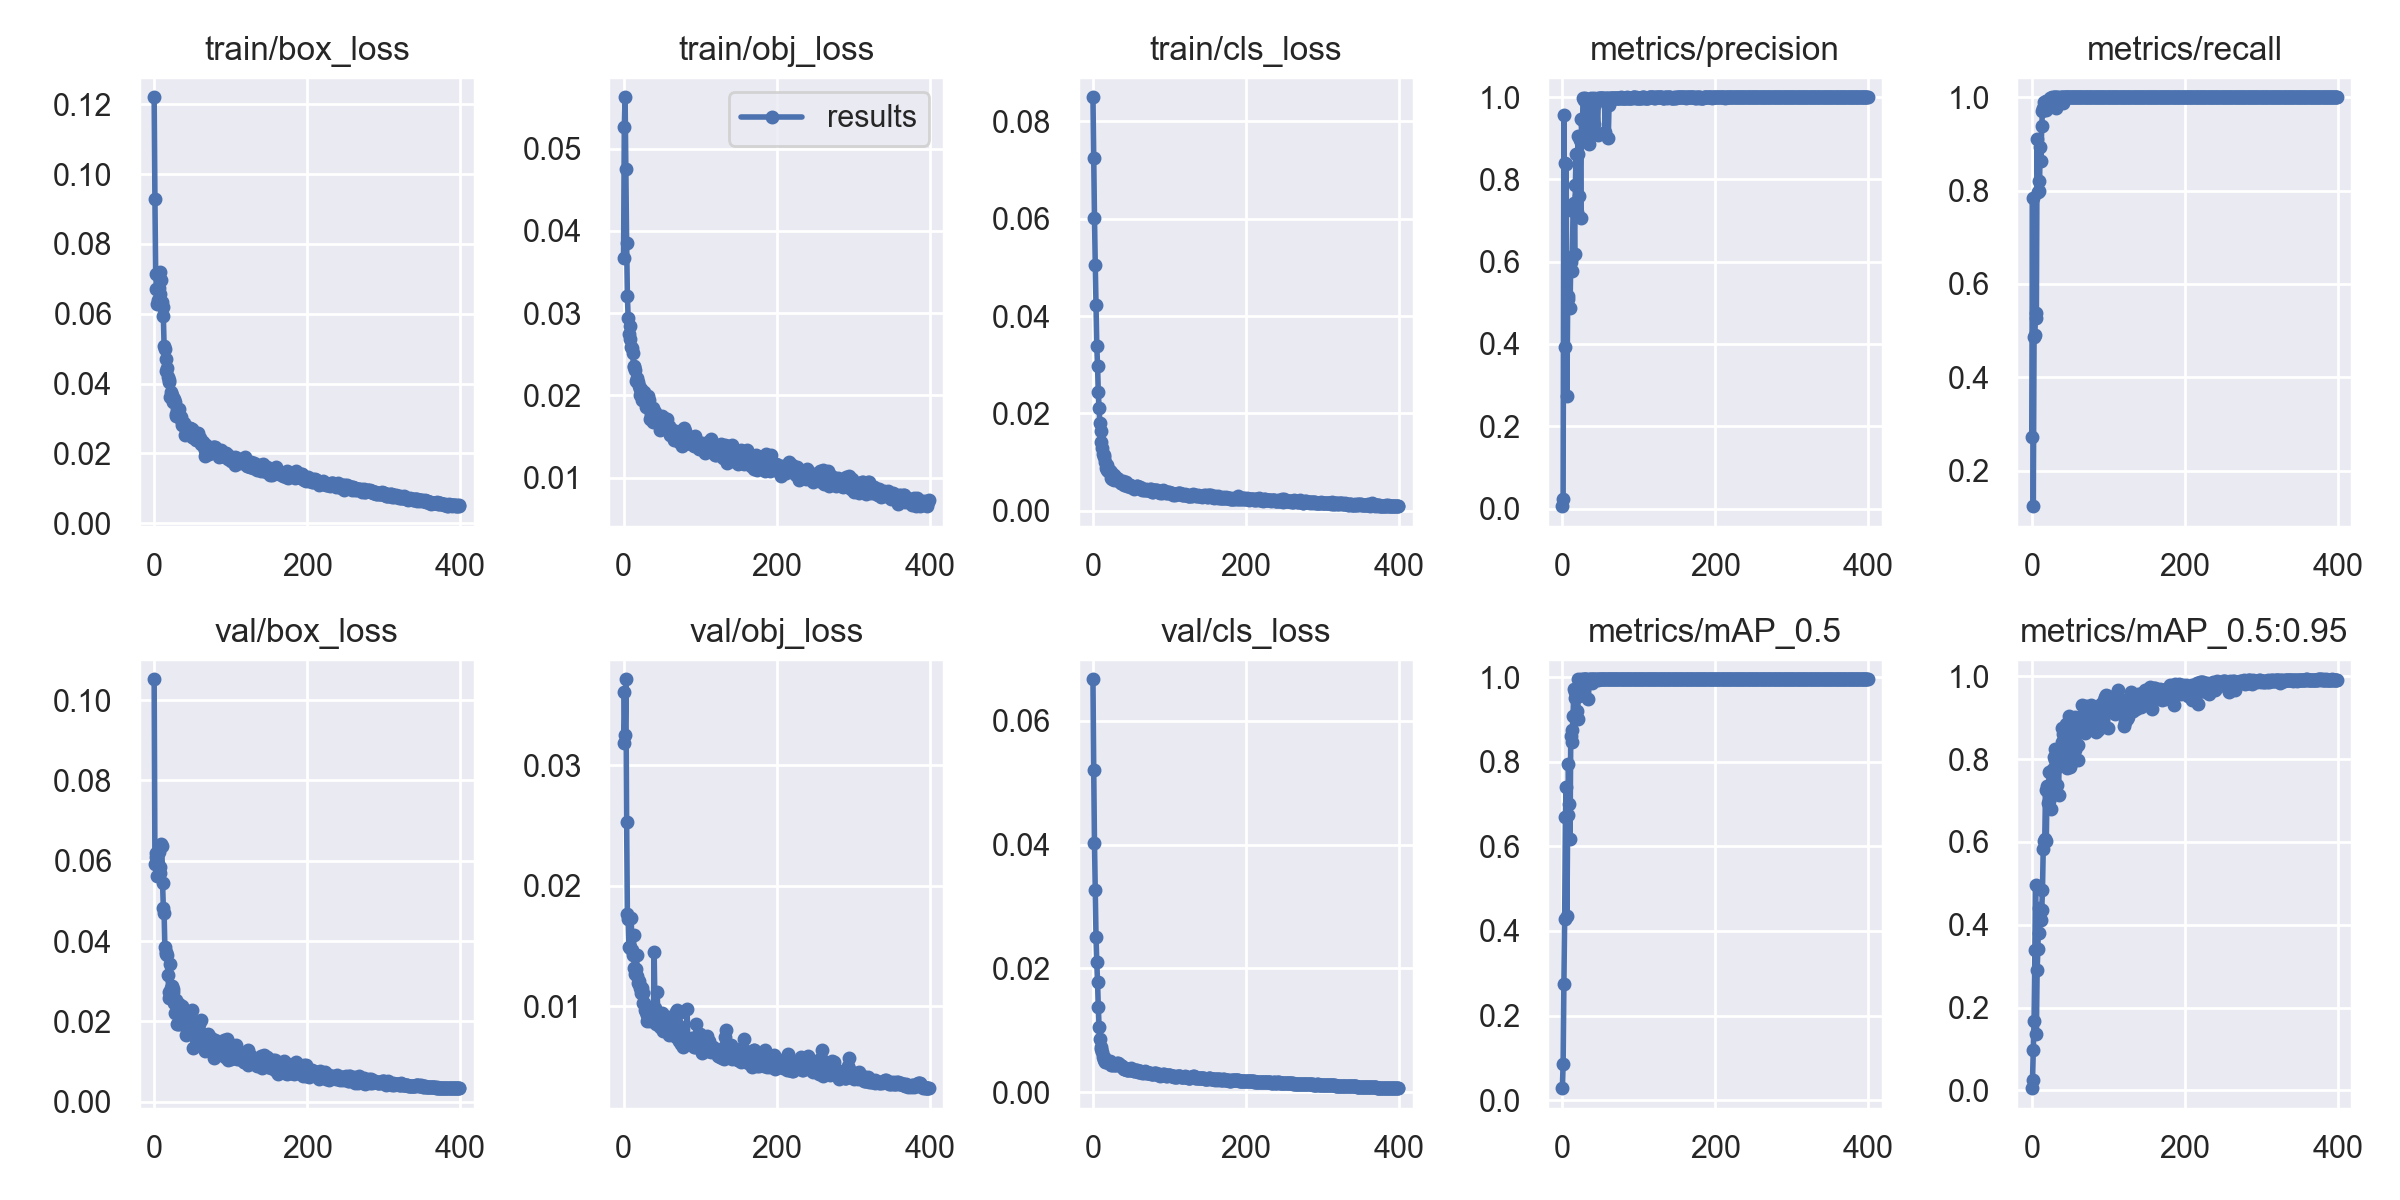

The table this chart was drawn from, first rows:
epoch, train/box_loss, train/obj_loss, train/cls_loss, metrics/precision, metrics/recall, metrics/mAP_0.5, metrics/mAP_0.5:0.95, val/box_loss, val/obj_loss, val/cls_loss, x/lr0, x/lr1, x/lr2
0, 0.122, 0.03667, 0.08496, 0.005968, 0.2727, 0.02831, 0.0052, 0.1052, 0.0318, 0.06673, 0.091, 0.001, 0.001
1, 0.09287, 0.05262, 0.07246, 0.02274, 0.7839, 0.08527, 0.02588, 0.0593, 0.03611, 0.05203, 0.0811, 0.002095, 0.002095
2, 0.07131, 0.05624, 0.0602, 0.9557, 0.1241, 0.2746, 0.09711, 0.06205, 0.03252, 0.04023, 0.07118, 0.003184, 0.003184
3, 0.06707, 0.04747, 0.05053, 0.3918, 0.4861, 0.4271, 0.168, 0.061, 0.03713, 0.03265, 0.06127, 0.004268, 0.004268
4, 0.06287, 0.0385, 0.04233, 0.8398, 0.4906, 0.6693, 0.3384, 0.05622, 0.02529, 0.02501, 0.05135, 0.005346, 0.005346
5, 0.06396, 0.03211, 0.03392, 0.8372, 0.538, 0.7412, 0.4958, 0.0593, 0.01765, 0.021, 0.04142, 0.00642, 0.00642
6, 0.06738, 0.02943, 0.02973, 0.2726, 0.5271, 0.4352, 0.136, 0.06211, 0.01726, 0.01778, 0.03149, 0.007487, 0.007487
7, 0.07194, 0.02741, 0.02435, 0.5154, 0.9096, 0.6731, 0.2897, 0.05852, 0.01493, 0.01375, 0.02155, 0.008549, 0.008549
8, 0.06576, 0.02845, 0.02108, 0.5096, 0.7978, 0.7944, 0.3406, 0.05696, 0.01484, 0.0106, 0.01161, 0.009606, 0.009606
9, 0.06953, 0.02682, 0.01794, 0.594, 0.8214, 0.7007, 0.44, 0.06416, 0.01489, 0.008596, 0.009777, 0.009777, 0.009777
10, 0.06325, 0.02589, 0.01634, 0.4871, 0.7982, 0.6164, 0.3798, 0.06378, 0.01734, 0.007296, 0.009777, 0.009777, 0.009777
11, 0.06184, 0.02582, 0.01408, 0.5988, 0.8937, 0.8605, 0.43, 0.05438, 0.01467, 0.006912, 0.009753, 0.009753, 0.009753
12, 0.05939, 0.02512, 0.0129, 0.5761, 0.8641, 0.8467, 0.4118, 0.04832, 0.01427, 0.006458, 0.009728, 0.009728, 0.009728
13, 0.05071, 0.02354, 0.01172, 0.6114, 0.9379, 0.8757, 0.4346, 0.04706, 0.01594, 0.005664, 0.009703, 0.009703, 0.009703
14, 0.0499, 0.02349, 0.01141, 0.7236, 0.9699, 0.9082, 0.4842, 0.03841, 0.01315, 0.005603, 0.009678, 0.009678, 0.009678
15, 0.04709, 0.02309, 0.01112, 0.7432, 0.9766, 0.9712, 0.5841, 0.0372, 0.01265, 0.005269, 0.009654, 0.009654, 0.009654
16, 0.0437, 0.02176, 0.01008, 0.6192, 0.9903, 0.9517, 0.602, 0.03675, 0.01312, 0.004819, 0.009629, 0.009629, 0.009629
17, 0.04442, 0.0218, 0.008848, 0.7869, 0.9854, 0.965, 0.607, 0.03655, 0.01423, 0.004794, 0.009604, 0.009604, 0.009604
18, 0.04179, 0.02215, 0.009334, 0.8613, 0.9919, 0.9717, 0.726, 0.03161, 0.01247, 0.004801, 0.009579, 0.009579, 0.009579
19, 0.04115, 0.02164, 0.008384, 0.7198, 0.9727, 0.9207, 0.6027, 0.02726, 0.01192, 0.004895, 0.009555, 0.009555, 0.009555
20, 0.04055, 0.02116, 0.00818, 0.8627, 0.9926, 0.9019, 0.7348, 0.02591, 0.01208, 0.00482, 0.00953, 0.00953, 0.00953
21, 0.03604, 0.02003, 0.008383, 0.9042, 0.9905, 0.9948, 0.6942, 0.03426, 0.01155, 0.0048, 0.009505, 0.009505, 0.009505
22, 0.03755, 0.02082, 0.008068, 0.7602, 0.9906, 0.9551, 0.7001, 0.0283, 0.01164, 0.005098, 0.00948, 0.00948, 0.00948
23, 0.03668, 0.02074, 0.007952, 0.8965, 0.9907, 0.9832, 0.7681, 0.02875, 0.01108, 0.004562, 0.009456, 0.009456, 0.009456
24, 0.03599, 0.01947, 0.006792, 0.7051, 0.999, 0.9941, 0.7086, 0.02804, 0.0115, 0.00444, 0.009431, 0.009431, 0.009431
25, 0.03469, 0.01976, 0.006525, 0.9468, 0.9969, 0.9949, 0.6786, 0.0274, 0.01027, 0.00446, 0.009406, 0.009406, 0.009406
26, 0.03547, 0.0198, 0.007339, 0.896, 0.9901, 0.9774, 0.744, 0.02463, 0.01112, 0.004497, 0.009381, 0.009381, 0.009381
27, 0.03481, 0.0204, 0.00731, 0.9974, 1, 0.995, 0.7307, 0.02199, 0.01024, 0.004514, 0.009357, 0.009357, 0.009357
28, 0.03121, 0.01966, 0.006295, 0.9936, 0.9906, 0.9948, 0.7768, 0.02542, 0.009728, 0.004349, 0.009332, 0.009332, 0.009332
29, 0.03061, 0.01859, 0.006487, 0.9337, 1, 0.995, 0.804, 0.02419, 0.00956, 0.004388, 0.009307, 0.009307, 0.009307
30, 0.03257, 0.01913, 0.006512, 0.9984, 1, 0.995, 0.824, 0.01932, 0.009245, 0.004332, 0.009282, 0.009282, 0.009282
31, 0.03178, 0.01923, 0.006295, 0.9937, 1, 0.995, 0.7973, 0.01924, 0.00874, 0.004491, 0.009258, 0.009258, 0.009258
32, 0.03131, 0.01995, 0.006703, 0.9639, 0.9778, 0.9942, 0.7796, 0.02439, 0.009575, 0.004663, 0.009233, 0.009233, 0.009233
33, 0.03277, 0.01942, 0.006611, 0.9931, 1, 0.995, 0.738, 0.02187, 0.009695, 0.004659, 0.009208, 0.009208, 0.009208
34, 0.03017, 0.01825, 0.006095, 0.9145, 1, 0.9478, 0.7919, 0.01928, 0.008763, 0.004557, 0.009183, 0.009183, 0.009183
35, 0.03048, 0.0171, 0.006176, 0.8849, 0.9979, 0.9892, 0.7129, 0.02011, 0.009134, 0.004387, 0.009158, 0.009158, 0.009158
36, 0.02819, 0.01758, 0.005764, 0.9949, 0.992, 0.995, 0.8186, 0.02388, 0.009372, 0.004213, 0.009134, 0.009134, 0.009134
37, 0.02886, 0.01762, 0.005631, 0.9338, 0.9937, 0.995, 0.8078, 0.02177, 0.008961, 0.004256, 0.009109, 0.009109, 0.009109
38, 0.02821, 0.01851, 0.005861, 0.9979, 1, 0.995, 0.7969, 0.02128, 0.009473, 0.004237, 0.009084, 0.009084, 0.009084
39, 0.02881, 0.01673, 0.006099, 0.9195, 1, 0.9861, 0.8761, 0.02197, 0.008838, 0.003873, 0.009059, 0.009059, 0.009059
40, 0.02519, 0.01695, 0.005427, 0.9459, 1, 0.995, 0.8406, 0.02079, 0.01449, 0.003675, 0.009035, 0.009035, 0.009035
41, 0.02703, 0.01795, 0.005374, 0.9338, 0.988, 0.9946, 0.8601, 0.02107, 0.009896, 0.0037, 0.00901, 0.00901, 0.00901
42, 0.0275, 0.01714, 0.00545, 0.9982, 1, 0.995, 0.824, 0.01672, 0.008552, 0.003866, 0.008985, 0.008985, 0.008985
43, 0.02604, 0.01701, 0.005799, 0.984, 1, 0.9925, 0.8313, 0.018, 0.009092, 0.003705, 0.00896, 0.00896, 0.00896
44, 0.02549, 0.0172, 0.005159, 0.992, 1, 0.995, 0.809, 0.01876, 0.01117, 0.00358, 0.008936, 0.008936, 0.008936
45, 0.0263, 0.01739, 0.005177, 0.9107, 1, 0.995, 0.8858, 0.01897, 0.008524, 0.003524, 0.008911, 0.008911, 0.008911
46, 0.02725, 0.017, 0.005175, 0.9069, 1, 0.9932, 0.7797, 0.02097, 0.008903, 0.003581, 0.008886, 0.008886, 0.008886
47, 0.02726, 0.01675, 0.005309, 0.9979, 1, 0.995, 0.8041, 0.01964, 0.008726, 0.003804, 0.008861, 0.008861, 0.008861
48, 0.02636, 0.01586, 0.005349, 0.9981, 1, 0.995, 0.8578, 0.01888, 0.008262, 0.003644, 0.008837, 0.008837, 0.008837
49, 0.02465, 0.017, 0.004853, 0.9969, 1, 0.995, 0.904, 0.02277, 0.009287, 0.003606, 0.008812, 0.008812, 0.008812
50, 0.02696, 0.01748, 0.004975, 0.9987, 1, 0.995, 0.7809, 0.01988, 0.009473, 0.003847, 0.008787, 0.008787, 0.008787
51, 0.02459, 0.01722, 0.004977, 0.9988, 1, 0.995, 0.883, 0.0134, 0.007909, 0.003583, 0.008762, 0.008762, 0.008762
52, 0.02428, 0.01699, 0.004859, 0.9987, 1, 0.995, 0.7931, 0.0182, 0.009207, 0.003506, 0.008738, 0.008738, 0.008738
53, 0.0257, 0.01722, 0.004906, 0.9987, 1, 0.995, 0.8188, 0.01881, 0.008387, 0.003453, 0.008713, 0.008713, 0.008713
54, 0.02592, 0.01638, 0.004515, 0.9986, 1, 0.995, 0.8425, 0.01881, 0.008198, 0.003448, 0.008688, 0.008688, 0.008688
55, 0.02369, 0.0161, 0.004835, 0.9945, 1, 0.995, 0.8621, 0.01868, 0.009147, 0.003531, 0.008663, 0.008663, 0.008663
56, 0.02424, 0.01672, 0.00478, 0.9157, 1, 0.995, 0.9012, 0.019, 0.00879, 0.003586, 0.008639, 0.008639, 0.008639
57, 0.02569, 0.01713, 0.005091, 0.9982, 1, 0.995, 0.8209, 0.01842, 0.007952, 0.003548, 0.008614, 0.008614, 0.008614
58, 0.02374, 0.01627, 0.004976, 0.9983, 1, 0.995, 0.8374, 0.01934, 0.009121, 0.003344, 0.008589, 0.008589, 0.008589
59, 0.0238, 0.01577, 0.004617, 0.9985, 1, 0.995, 0.8702, 0.01754, 0.008398, 0.003233, 0.008564, 0.008564, 0.008564
... 340 more rows
